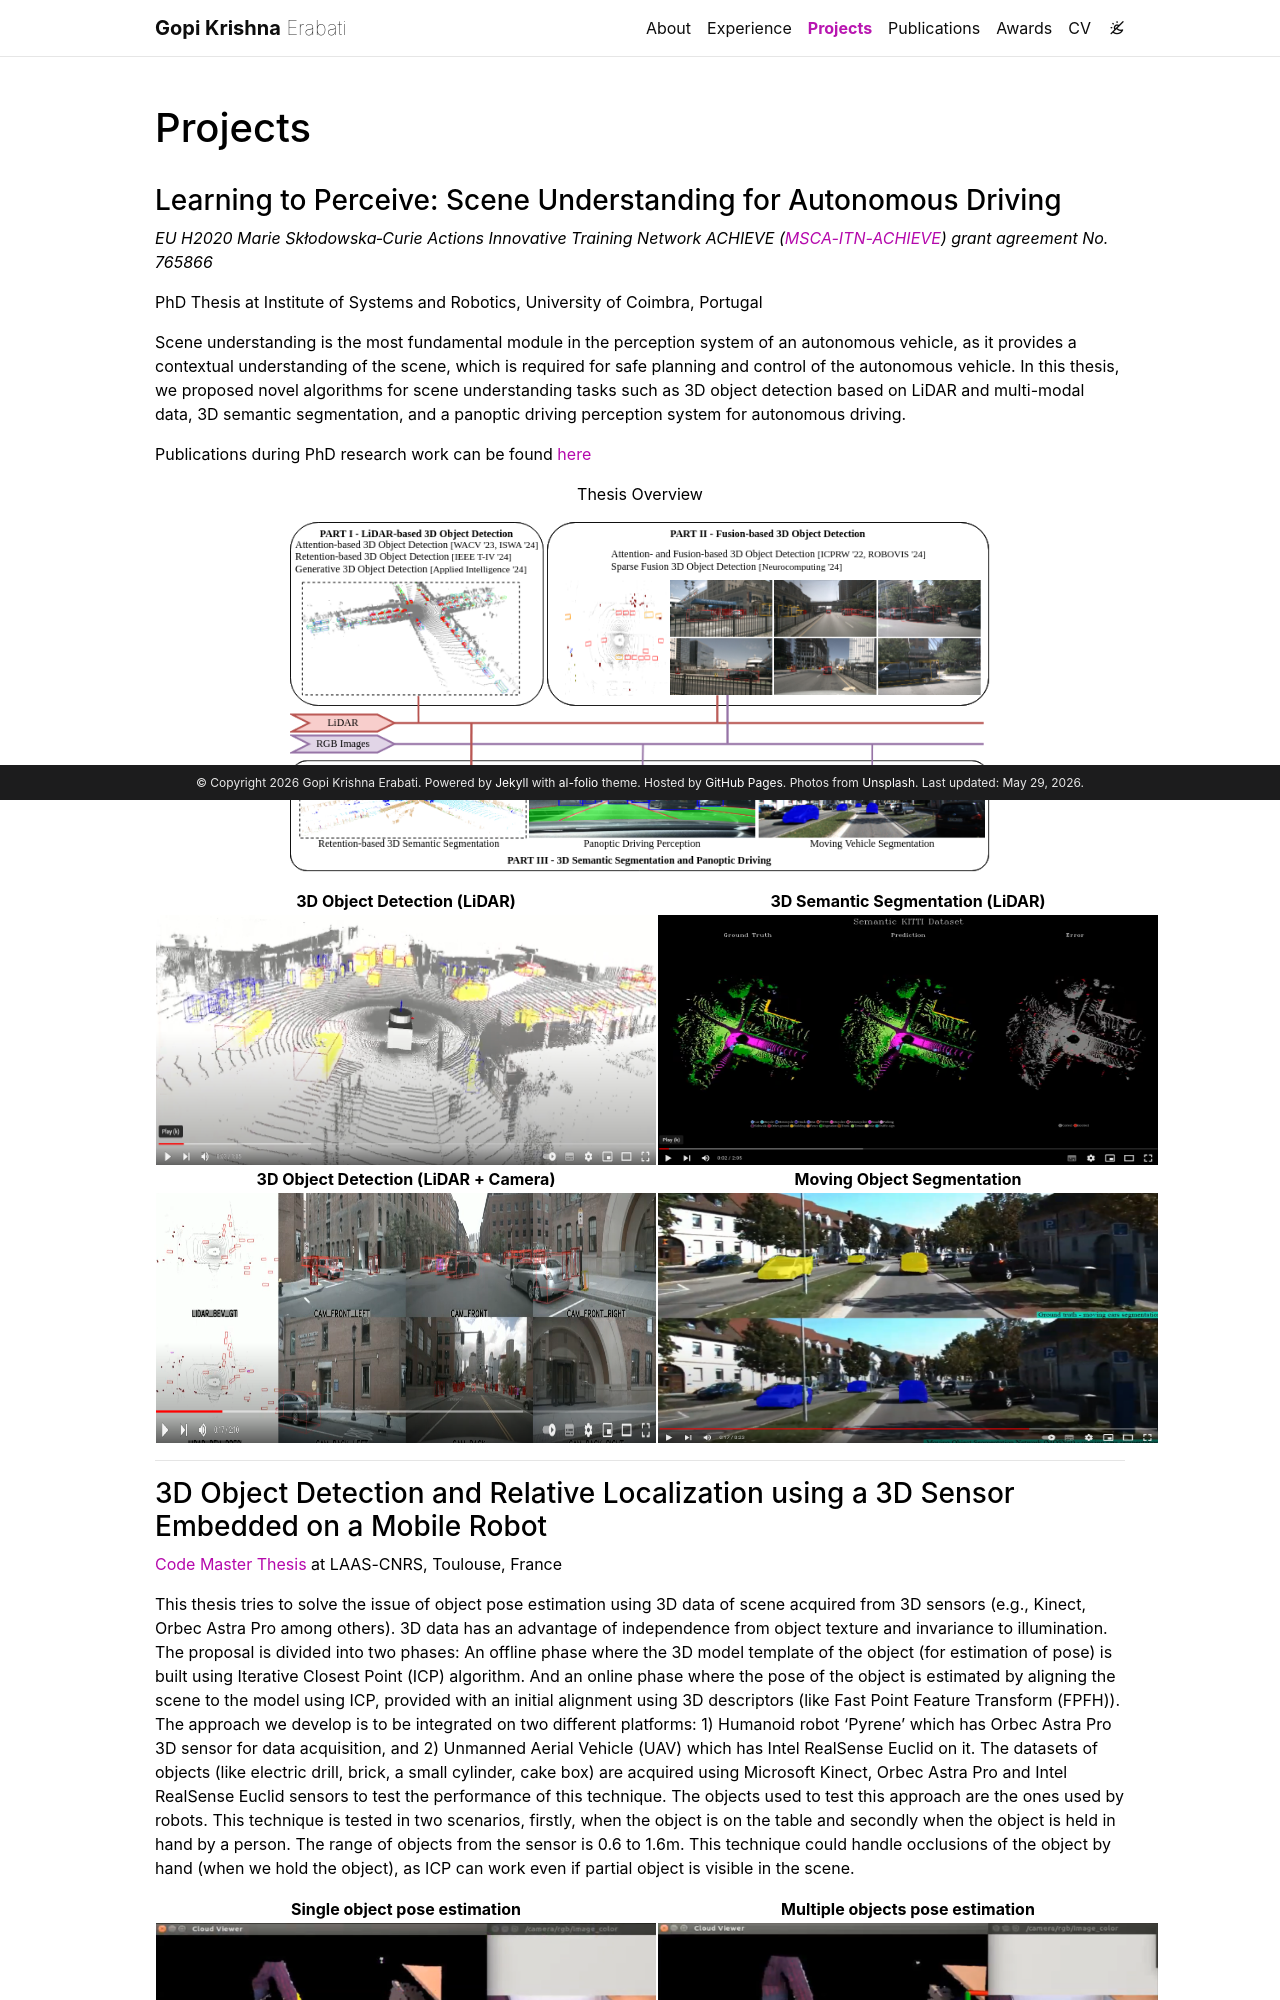

repository: gopi-erabati/gopi-erabati.github.io · page: projects/index.html · generator: jekyll

---
layout: page
permalink: /projects/
title: Projects
description: 
nav: true
nav_order: 3
---

### Learning to Perceive: Scene Understanding for Autonomous Driving

*EU H2020 Marie Skłodowska‑Curie Actions Innovative Training Network ACHIEVE ([MSCA-ITN-ACHIEVE](http://www2.imse-cnm.csic.es/achieve-itn/)) grant agreement No. 765866*

PhD Thesis at Institute of Systems and Robotics, University of Coimbra, Portugal

Scene understanding is the most fundamental module in the perception system of an autonomous vehicle, as it provides a contextual understanding of the scene, which is required for safe planning and control of the autonomous vehicle. In this thesis, we proposed novel algorithms for scene understanding tasks such as 3D object detection based on LiDAR and multi-modal data, 3D semantic segmentation, and a panoptic driving perception system for autonomous driving.

<p>Publications during PhD research work can be found <a href="https://gopi-erabati.github.io/publications/">here</a></p>

<p style="text-align: center;">Thesis Overview</p>

<p style="text-align:center;"><img src="../assets/img/PhDThesis/research-outline.png" width="700" height="350"></p>

| 3D Object Detection (LiDAR) | 3D Semantic Segmentation (LiDAR) |
| :---: | :---: |
| [<img src="../assets/img/PhDThesis/retformer_ss.png" width="500" height="250" class="center">](https://youtu.be/cbnHHVaWsuc)| [<img src="../assets/img/PhDThesis/retseg3d_ss.png" width="500" height="250" class="center">](https://youtu.be/Yr6Wu0nHeeE)|

| 3D Object Detection (LiDAR + Camera) | Moving Object Segmentation |
| :---: | :---: |
| [<img src="../assets/img/PhDThesis/srfdet3d_ss.png" width="500" height="250" class="center">](https://youtu.be/TFJhpJ6JjMQ)| [<img src="../assets/img/PhDThesis/mosnet_ss.png" width="500" height="250" class="center">](https://youtu.be/4eYi80o8MQI)|

**********

### 3D Object Detection and Relative Localization using a 3D Sensor Embedded on a Mobile Robot

[Code](https://github.com/gopi-erabati/Object-Pose-Estimation) [Master Thesis](https://github.com/gopi-erabati/Object-Pose-Estimation/blob/master/GopikrishnaErabati-thesis.pdf) at LAAS-CNRS, Toulouse, France

This thesis tries to solve the issue of object pose estimation using 3D data of scene acquired from 3D sensors (e.g., Kinect, Orbec Astra Pro among others). 3D data has an advantage of independence from object texture and invariance to illumination. The proposal is divided into two phases: An offline phase where the 3D model template of the object (for estimation of pose) is built using Iterative Closest Point (ICP) algorithm. And an online phase where the pose of the object is estimated by aligning the scene to the model using ICP, provided with an initial alignment using 3D descriptors (like Fast Point Feature Transform (FPFH)). The approach we develop is to be integrated on two different platforms: 1) Humanoid robot ‘Pyrene’ which has Orbec Astra Pro 3D sensor for data acquisition, and 2) Unmanned Aerial Vehicle (UAV) which has Intel RealSense Euclid on it. The datasets of objects (like electric drill, brick, a small cylinder, cake box) are acquired using Microsoft Kinect, Orbec Astra Pro and Intel RealSense Euclid sensors to test the performance of this technique. The objects used to test this approach are the ones used by robots. This technique is tested in two scenarios, firstly, when the object is on the table and secondly when the object is held in hand by a person. The range of objects from the sensor is 0.6 to 1.6m. This technique could handle occlusions of the object by hand (when we hold the object), as ICP can work even if partial object is visible in the scene.

| Single object pose estimation | Multiple objects pose estimation |
| :---: | :---: |
| [<img src="../assets/img/projects/objposeest1.png" width="500" height="250" class="center">](https://www.youtube.com/watch?v=8NoalZesWR0) | [<img src="../assets/img/projects/objposeest2.png" width="500" height="250" class="center">](https://www.youtube.com/watch?v=cyvhGSBhMF0) |

***********
